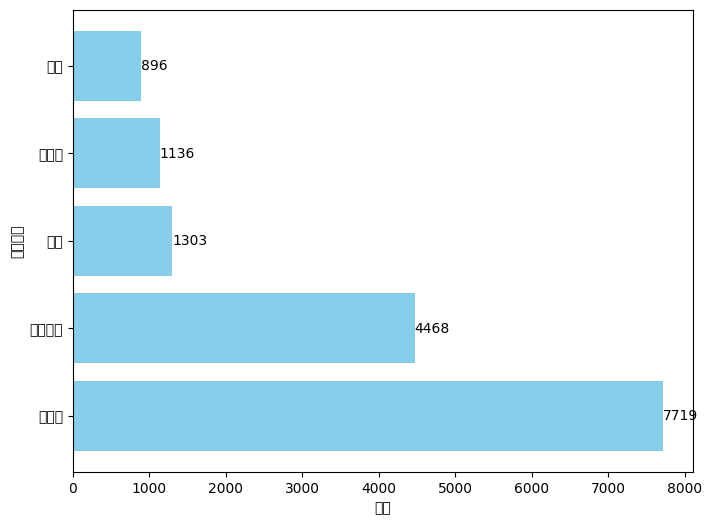

The script that saved this image:
import matplotlib.pyplot as plt
plt.rcParams['font.sans-serif'] = ['SimHei']
plt.rcParams['axes.unicode_minus'] = False
# 输入数据
categories = ['谷薯类', '蔬菜水果', '奶类', '肉蛋类', '豆类']
values = [7719, 4468, 1303, 1136, 896]
fig, ax = plt.subplots(figsize=(8, 6))
# 创建横向条形图
plt.barh(categories, values, color='skyblue')

# 设置图表标题和坐标轴标签
plt.xlabel('人数')
plt.ylabel('膳食类别')

# 为每个条形添加数值标签
for i, value in enumerate(values):
    plt.text(value, i, str(value), ha='left', va='center')

# 显示图表
plt.show()